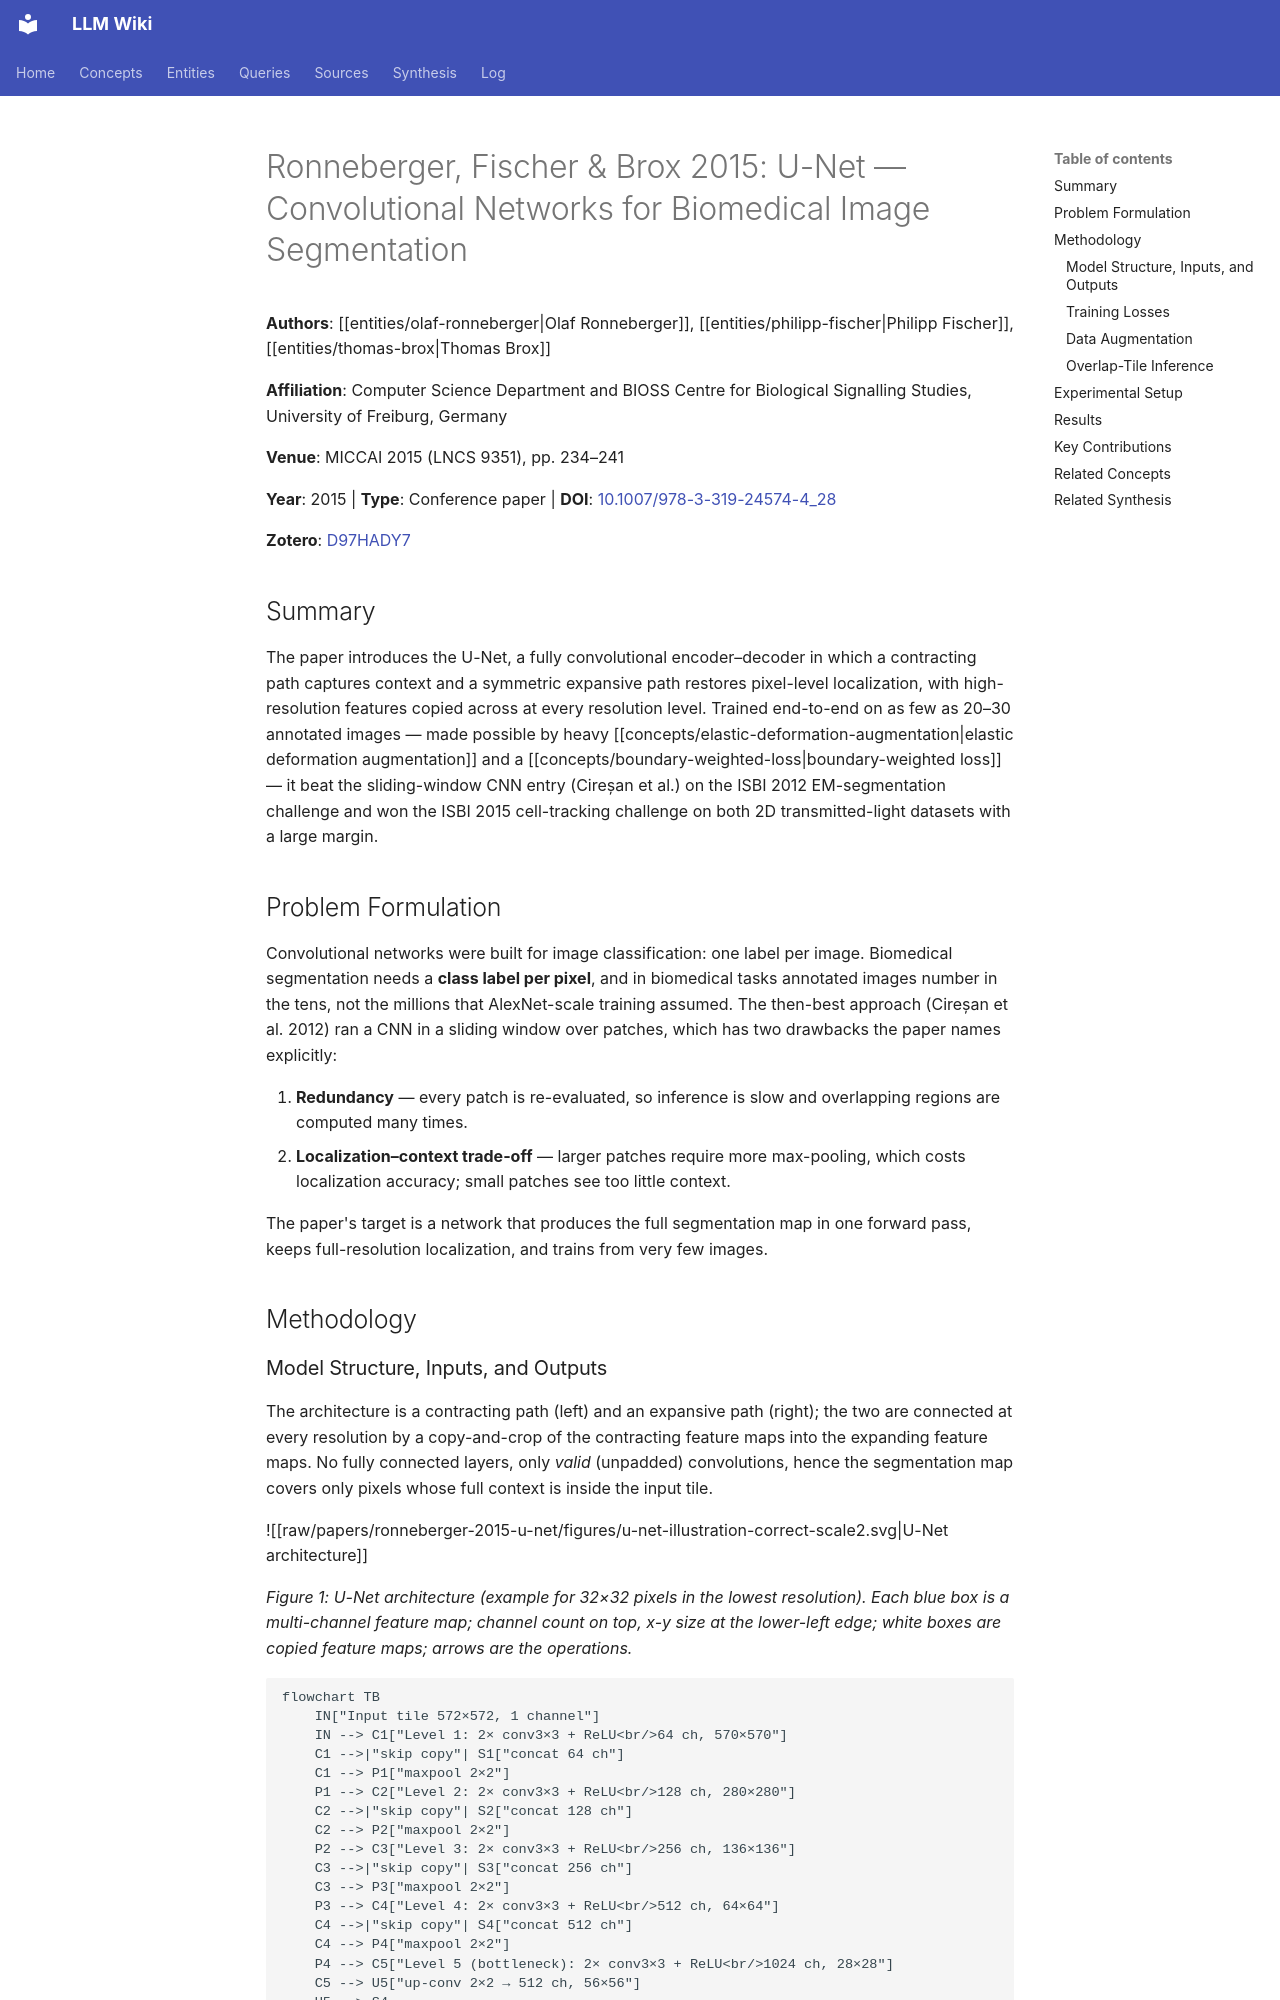

repository: proudzhu/llm-wiki · page: sources/ronneberger-2015-u-net.html · generator: mkdocs

---
type: source
created: 2026-11-15
updated: 2026-11-15
sources:
  - raw/papers/ronneberger-2015-u-net/full-text.md
  - https://doi.org/10.1007/978-3-319-24574-4_28
  - zotero://select/items/0_D97HADY7
tags:
  - u-net
  - semantic-segmentation
  - biomedical-imaging
  - convolutional-neural-network
  - encoder-decoder
  - data-augmentation
  - medical-image-analysis
---

# Ronneberger, Fischer & Brox 2015: U-Net — Convolutional Networks for Biomedical Image Segmentation

**Authors**: [[entities/olaf-ronneberger|Olaf Ronneberger]], [[entities/philipp-fischer|Philipp Fischer]], [[entities/thomas-brox|Thomas Brox]]

**Affiliation**: Computer Science Department and BIOSS Centre for Biological Signalling Studies, University of Freiburg, Germany

**Venue**: MICCAI 2015 (LNCS 9351), pp. 234–241

**Year**: 2015 | **Type**: Conference paper | **DOI**: [10.1007/978-3-319-24574-4_28](https://doi.org/10.1007/978-3-319-24574-4_28)

**Zotero**: [D97HADY7](zotero://select/items/0_D97HADY7)

## Summary

The paper introduces the U-Net, a fully convolutional encoder–decoder in which a contracting path captures context and a symmetric expansive path restores pixel-level localization, with high-resolution features copied across at every resolution level. Trained end-to-end on as few as 20–30 annotated images — made possible by heavy [[concepts/elastic-deformation-augmentation|elastic deformation augmentation]] and a [[concepts/boundary-weighted-loss|boundary-weighted loss]] — it beat the sliding-window CNN entry (Cireșan et al.) on the ISBI 2012 EM-segmentation challenge and won the ISBI 2015 cell-tracking challenge on both 2D transmitted-light datasets with a large margin.

## Problem Formulation

Convolutional networks were built for image classification: one label per image. Biomedical segmentation needs a **class label per pixel**, and in biomedical tasks annotated images number in the tens, not the millions that AlexNet-scale training assumed. The then-best approach (Cireșan et al. 2012) ran a CNN in a sliding window over patches, which has two drawbacks the paper names explicitly:

1. **Redundancy** — every patch is re-evaluated, so inference is slow and overlapping regions are computed many times.
2. **Localization–context trade-off** — larger patches require more max-pooling, which costs localization accuracy; small patches see too little context.

The paper's target is a network that produces the full segmentation map in one forward pass, keeps full-resolution localization, and trains from very few images.

## Methodology
